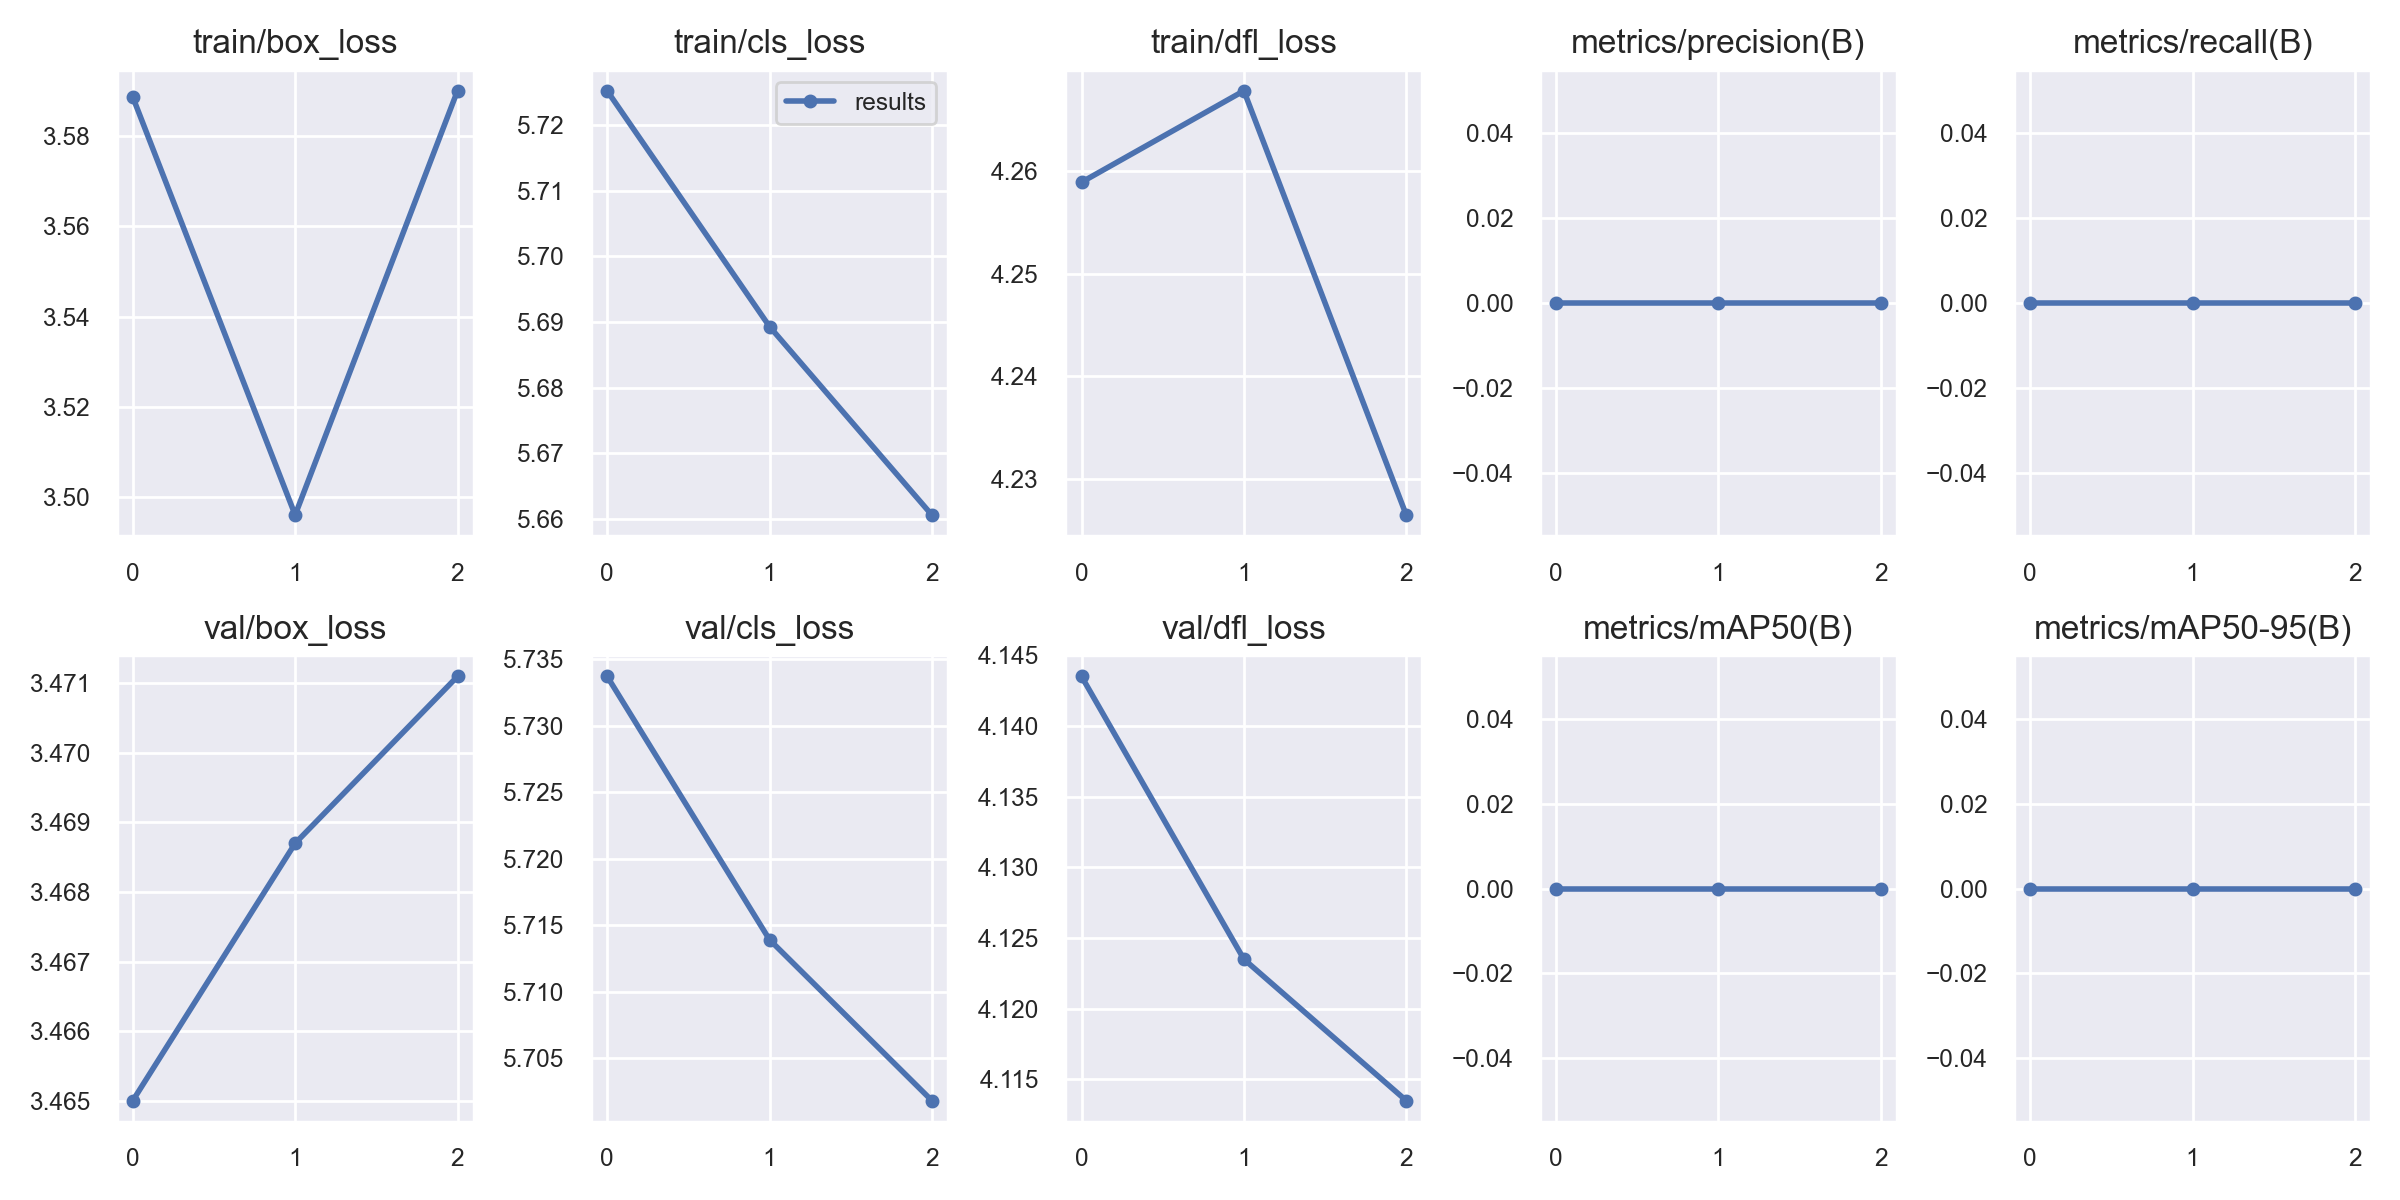

Source data for this figure (header and first rows):
epoch, train/box_loss, train/cls_loss, train/dfl_loss, metrics/precision(B), metrics/recall(B), metrics/mAP50(B), metrics/mAP50-95(B), val/box_loss, val/cls_loss, val/dfl_loss, lr/pg0, lr/pg1, lr/pg2
0, 3.589, 5.725, 4.259, 0, 0, 0, 0, 3.465, 5.734, 4.144, 0.0937, 0.0007, 0.0007
1, 3.496, 5.689, 4.268, 0, 0, 0, 0, 3.469, 5.714, 4.123, 0.086, 0.001005, 0.001005
2, 3.59, 5.661, 4.226, 0, 0, 0, 0, 3.471, 5.702, 4.114, 0.07778, 0.000782, 0.000782
